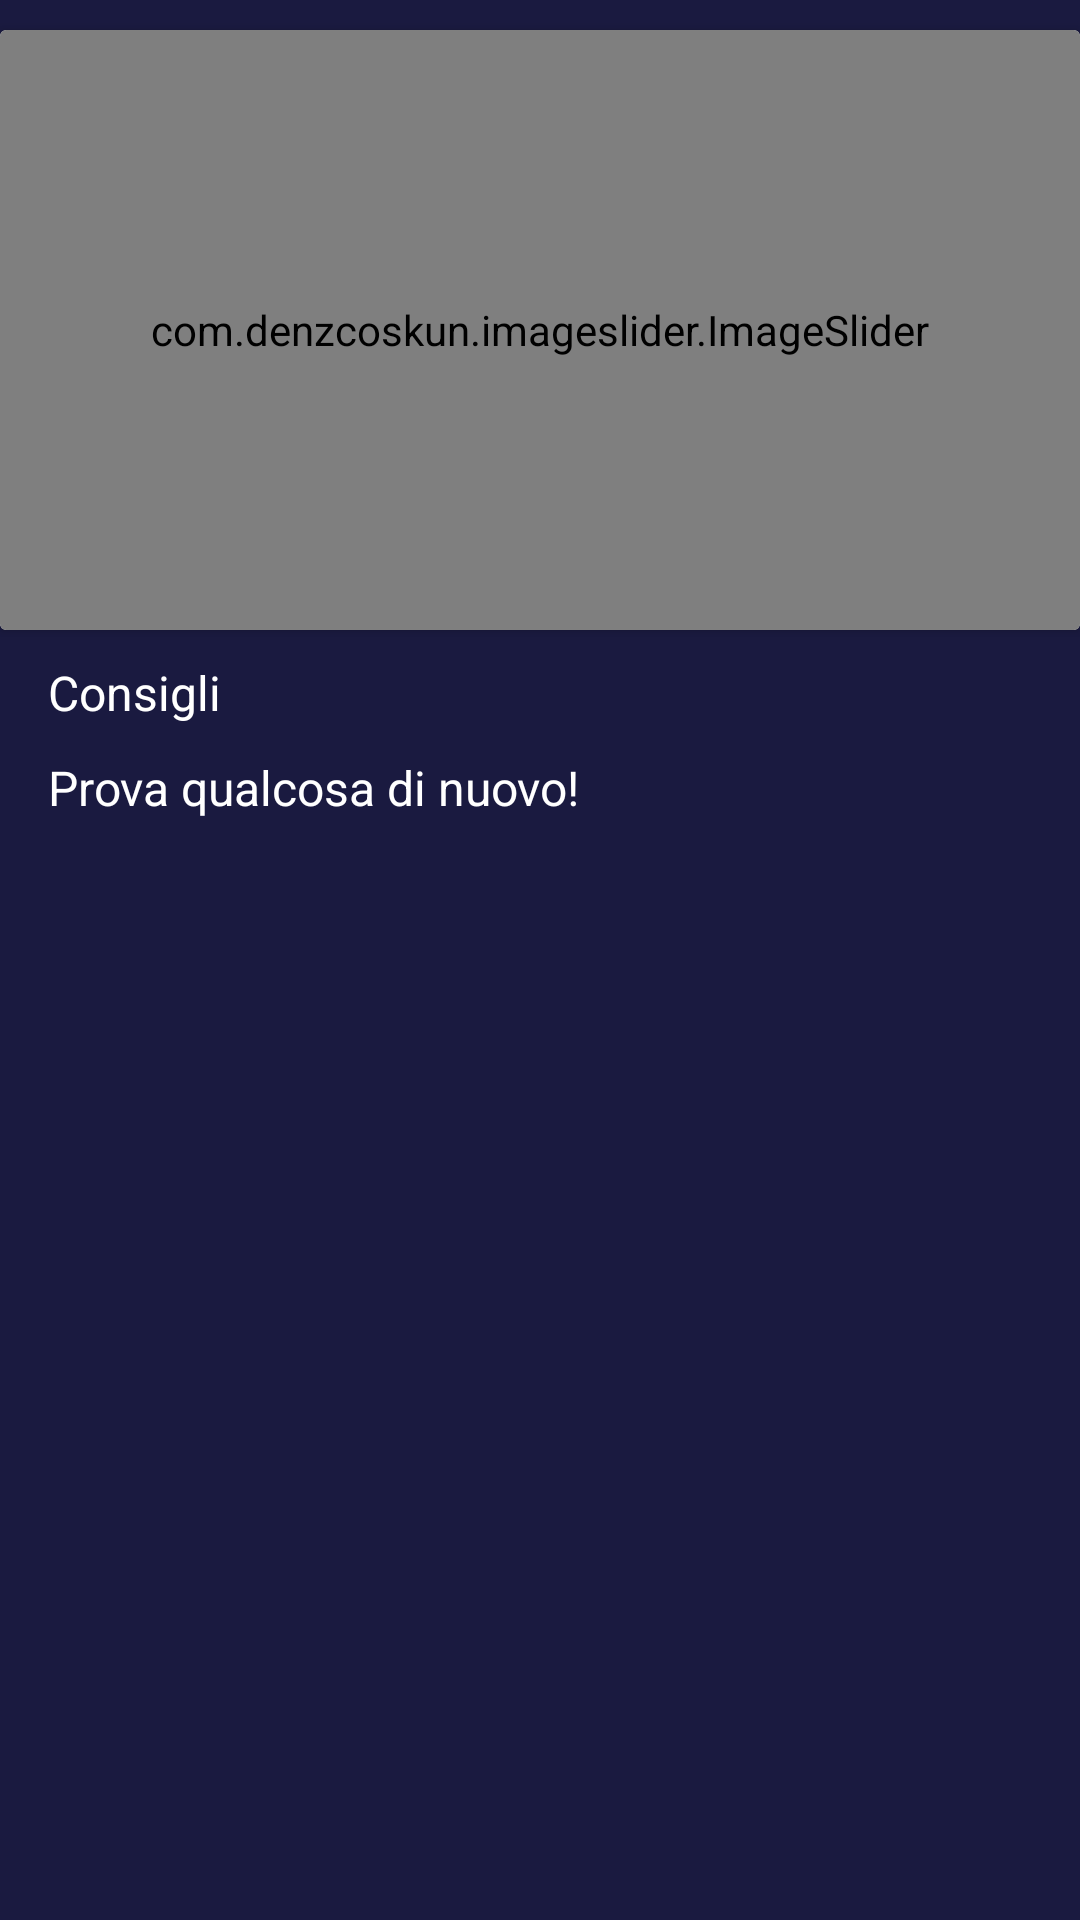

Android layout source for this screen:
<!-- AndroidManifest.xml: application theme Theme.MyApplication -->
<!-- res/layout/fragment_dashboard.xml -->
<?xml version="1.0" encoding="utf-8"?>
<FrameLayout xmlns:android="http://schemas.android.com/apk/res/android"
    xmlns:tools="http://schemas.android.com/tools"
    android:layout_width="match_parent"
    android:layout_height="match_parent"
    xmlns:app="http://schemas.android.com/apk/res-auto"
    tools:context=".DashboardFragment"
    android:background="@color/neutralbackground">

    <ScrollView
        android:layout_width="match_parent"
        android:layout_height="match_parent">

        <androidx.constraintlayout.widget.ConstraintLayout
            android:layout_width="match_parent"
            android:layout_height="match_parent"
            android:layout_gravity="top">


            <androidx.cardview.widget.CardView
                android:id="@+id/imageSliderContainer"
                android:layout_width="match_parent"
                android:layout_height="wrap_content"
                android:layout_marginTop="10dp"
                android:layout_marginBottom="10dp"
                app:layout_constraintTop_toTopOf="parent"
                app:layout_constraintStart_toStartOf="parent"
                app:layout_constraintEnd_toEndOf="parent" >

                <LinearLayout
                    android:layout_width="match_parent"
                    android:layout_height="wrap_content">

                    <com.denzcoskun.imageslider.ImageSlider
                        android:layout_width="match_parent"
                        android:layout_height="200dp"
                        app:iss_period="1000"
                        app:iss_auto_cycle="true"
                        app:iss_delay="1000"
                        app:iss_corner_radius="10"
                        app:iss_title_background="@drawable/gradient"
                        android:id="@+id/imageSlider" />


                </LinearLayout>

            </androidx.cardview.widget.CardView>


            <androidx.constraintlayout.widget.ConstraintLayout
                android:id="@+id/linear_layout_suggestion"
                android:layout_width="match_parent"
                android:layout_height="wrap_content"
                app:layout_constraintTop_toBottomOf="@+id/imageSliderContainer"
                android:layout_marginTop="10dp"
                android:layout_marginHorizontal="10dp">

                <TextView
                    android:id="@+id/text_suggestion"
                    android:layout_width="wrap_content"
                    android:layout_height="wrap_content"
                    android:text="@string/suggestion"
                    android:textSize="16sp"
                    android:textColor="@color/white"
                    android:layout_marginLeft="6dp"
                    app:layout_constraintBottom_toTopOf="@+id/recview_suggestion"
                    app:layout_constraintStart_toStartOf="parent" />

                <androidx.recyclerview.widget.RecyclerView
                    android:id="@+id/recview_suggestion"
                    android:layout_width="wrap_content"
                    android:layout_height="wrap_content"
                    android:layout_centerHorizontal="true"
                    android:fadingEdgeLength="50dp"
                    android:paddingBottom="10dp"
                    android:scrollbars="horizontal"
                    app:layout_constraintBottom_toBottomOf="parent"
                    app:layout_constraintEnd_toEndOf="parent"
                    app:layout_constraintStart_toStartOf="parent" />

            </androidx.constraintlayout.widget.ConstraintLayout>

            <androidx.constraintlayout.widget.ConstraintLayout
                android:layout_width="match_parent"
                android:layout_height="wrap_content"
                app:layout_constraintTop_toBottomOf="@+id/linear_layout_suggestion"
                android:layout_marginHorizontal="10dp">

                <TextView
                    android:id="@+id/text_bestbuy"
                    android:layout_width="wrap_content"
                    android:layout_height="wrap_content"
                    android:text="@string/try_something_new"
                    android:textColor="@color/white"
                    android:layout_marginLeft="6dp"
                    android:textSize="16sp"
                    app:layout_constraintBottom_toTopOf="@+id/recview_bestbuy"
                    app:layout_constraintStart_toStartOf="parent" />

                <androidx.recyclerview.widget.RecyclerView
                    android:id="@+id/recview_bestbuy"
                    android:layout_width="wrap_content"
                    android:layout_height="wrap_content"
                    android:layout_centerHorizontal="true"
                    android:fadingEdgeLength="50dp"
                    android:paddingBottom="10dp"
                    android:scrollbars="horizontal"
                    app:layout_constraintBottom_toBottomOf="parent"
                    app:layout_constraintEnd_toEndOf="parent"
                    app:layout_constraintStart_toStartOf="parent" />

            </androidx.constraintlayout.widget.ConstraintLayout>

        </androidx.constraintlayout.widget.ConstraintLayout>


    </ScrollView>

</FrameLayout>
<!-- resources referenced by this layout -->
<resources>
  <color name="neutralbackground">#1A1A40</color>
  <color name="white">#FFFFFFFF</color>
  <string name="suggestion">Consigli</string>
  <string name="try_something_new">Prova qualcosa di nuovo!</string>
  <style name="Theme.MyApplication" parent="Theme.MaterialComponents.DayNight.NoActionBar">
          
          <item name="colorPrimary">@color/fucsiapink</item>
          <item name="colorPrimaryVariant">@color/fucsiapink</item>
          <item name="colorOnPrimary">@color/white</item>
          
          <item name="colorSecondary">@color/darkpurple</item>
          <item name="colorSecondaryVariant">@color/calmbackground</item>
          <item name="colorOnSecondary">@color/black</item>
          
          <item name="android:statusBarColor">@color/intropurple</item>
          
  
          <item name="android:windowAnimationStyle">@style/windowAnimation</item>
  
      </style>
  <color name="fucsiapink">#F731EC</color>
  <color name="darkpurple">#800DFD</color>
  <color name="calmbackground">#E9D8FD</color>
  <color name="black">#FF000000</color>
  <color name="intropurple">#8526FE</color>
  <style name="windowAnimation" parent="@android:style/Animation.Activity">
          <item name="android:activityOpenEnterAnimation">@anim/slide_in_right</item>
          <item name="android:activityOpenExitAnimation">@anim/slide_out_left</item>
          <item name="android:activityCloseEnterAnimation">@anim/slide_in_left</item>
          <item name="android:activityCloseExitAnimation">@anim/slide_out_right</item>
      </style>
</resources>
